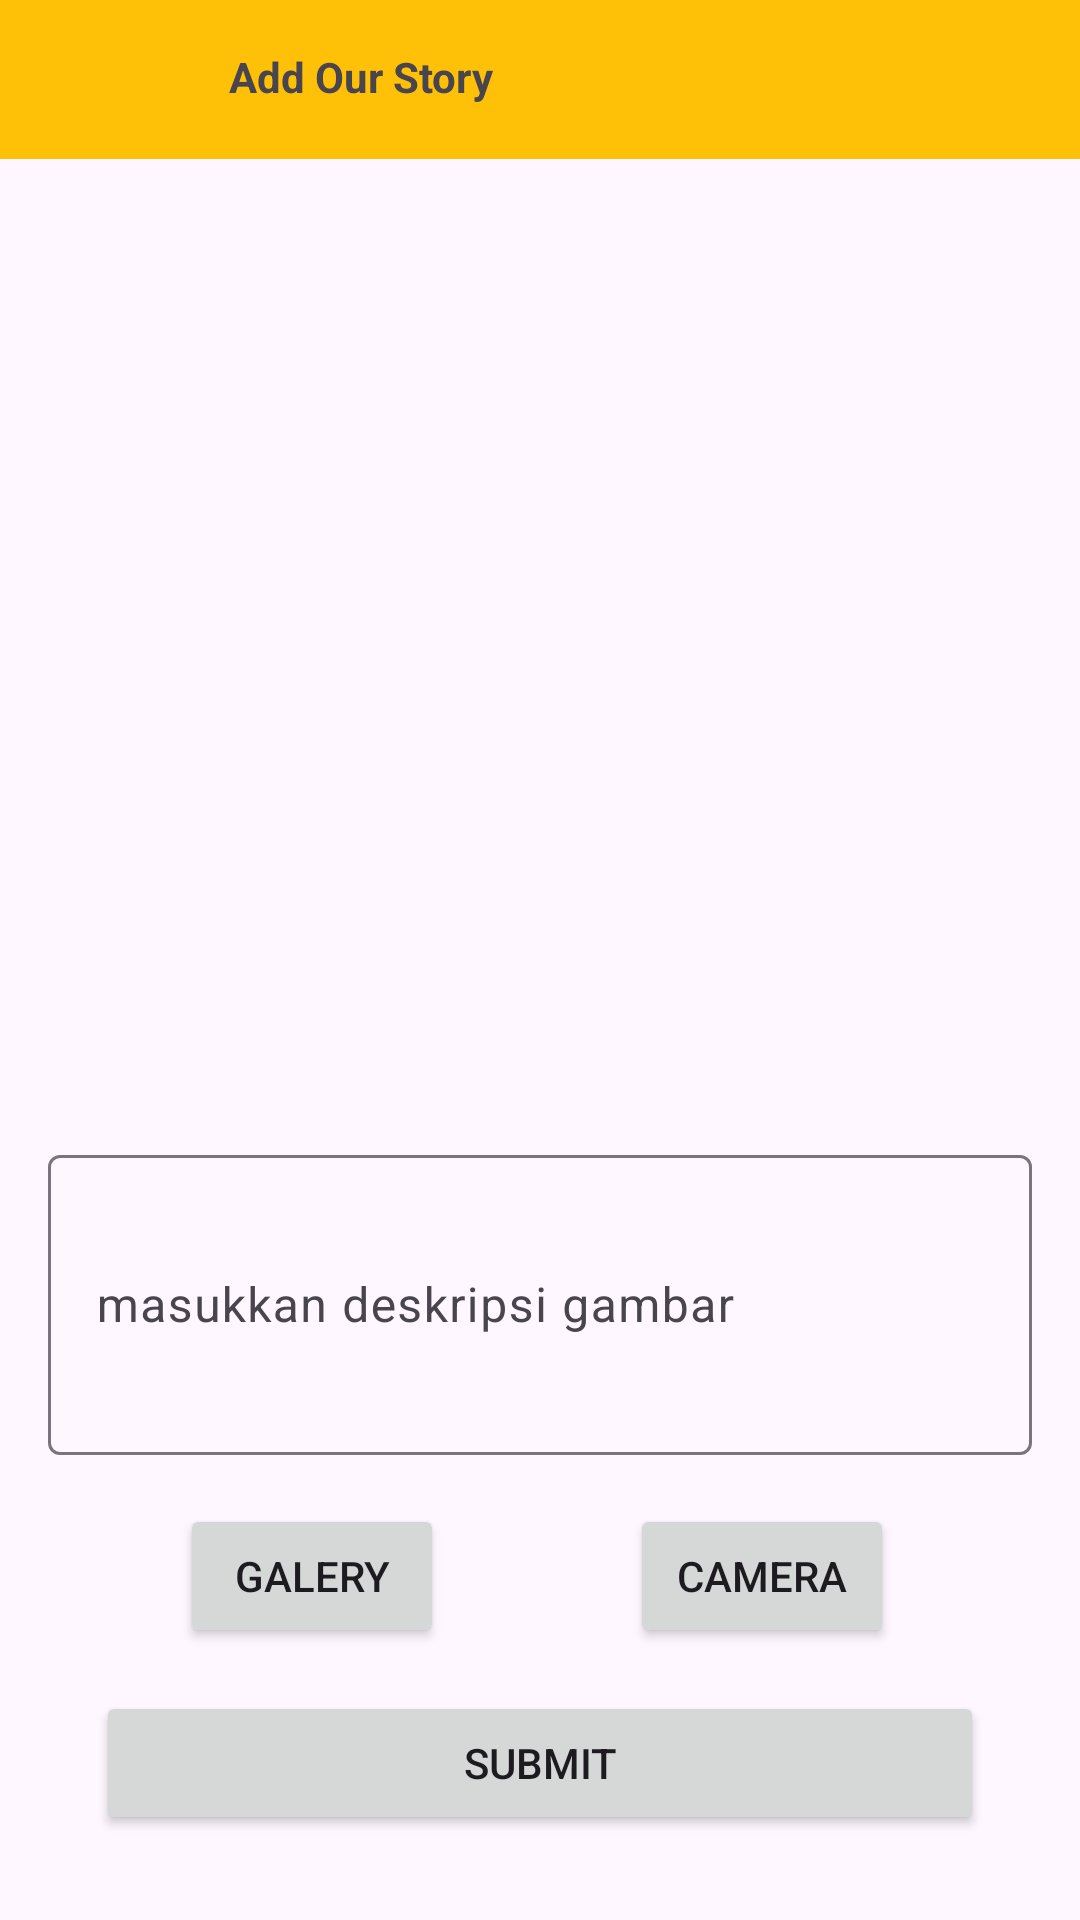

This screen was rendered from an Android layout file. Write that file and the resources it references.
<!-- AndroidManifest.xml: application theme Theme.OurStoryApps -->
<!-- res/layout/activity_add_story.xml -->
<?xml version="1.0" encoding="utf-8"?>
<androidx.constraintlayout.widget.ConstraintLayout xmlns:android="http://schemas.android.com/apk/res/android"
    xmlns:app="http://schemas.android.com/apk/res-auto"
    xmlns:tools="http://schemas.android.com/tools"
    android:layout_width="match_parent"
    android:layout_height="match_parent"
    tools:context="com.example.ui.story.AddStoryActivity">

    <com.google.android.material.progressindicator.LinearProgressIndicator
        android:id="@+id/progressIndicator"
        android:layout_width="match_parent"
        android:layout_height="wrap_content"
        android:indeterminate="true"
        android:visibility="gone"
        app:layout_constraintEnd_toEndOf="parent"
        app:layout_constraintStart_toStartOf="parent"
        app:layout_constraintTop_toTopOf="parent" />








    <ImageView
        android:id="@+id/imgPreview"
        android:contentDescription="@string/imgpreview"
        android:layout_width="0dp"
        android:layout_height="0dp"
        android:layout_marginStart="16dp"
        android:layout_marginEnd="16dp"
        android:layout_marginBottom="16dp"
        app:layout_constraintBottom_toTopOf="@+id/deskFieldLayout"
        app:layout_constraintEnd_toEndOf="parent"
        app:layout_constraintStart_toStartOf="parent"
        app:layout_constraintTop_toBottomOf="@+id/constraintLayout3"
        app:srcCompat="@drawable/ic_image_empty" />


    <com.google.android.material.textfield.TextInputLayout
        android:id="@+id/deskFieldLayout"
        android:layout_width="match_parent"
        android:layout_height="wrap_content"
        android:hint="@string/desk_hint"
        app:layout_constraintBottom_toBottomOf="parent"

        app:layout_constraintEnd_toEndOf="parent"
        app:layout_constraintStart_toStartOf="parent"
        app:layout_constraintTop_toTopOf="parent"
        app:layout_constraintVertical_bias="0.71000004">

        <com.google.android.material.textfield.TextInputEditText
            android:id="@+id/ed_add_description"
            android:layout_width="match_parent"
            android:layout_height="100dp"
            android:layout_marginStart="16dp"
            android:layout_marginEnd="16dp"
            android:inputType="textMultiLine" />

    </com.google.android.material.textfield.TextInputLayout>




    <Button
        android:id="@+id/btnOpenGallery"
        android:layout_width="wrap_content"
        android:layout_height="wrap_content"
        android:text="@string/galery"
        app:layout_constraintBottom_toBottomOf="parent"
        app:layout_constraintEnd_toEndOf="parent"
        app:layout_constraintHorizontal_bias="0.221"
        app:layout_constraintStart_toStartOf="parent"
        app:layout_constraintTop_toBottomOf="@+id/deskFieldLayout"
        app:layout_constraintVertical_bias="0.153" />

    <Button
        android:id="@+id/btnOpenCamera"
        android:layout_width="wrap_content"
        android:layout_height="wrap_content"
        android:text="@string/camera"
        app:layout_constraintBottom_toBottomOf="@+id/btnOpenGallery"
        app:layout_constraintEnd_toEndOf="parent"
        app:layout_constraintStart_toEndOf="@+id/btnOpenGallery"
        app:layout_constraintTop_toTopOf="@+id/btnOpenGallery" />

    <Button
        android:id="@+id/btnUpload"
        android:layout_width="match_parent"
        android:layout_height="wrap_content"
        android:layout_marginStart="32dp"
        android:layout_marginEnd="32dp"
        android:text="@string/submit"
        app:layout_constraintBottom_toBottomOf="parent"
        app:layout_constraintEnd_toEndOf="parent"
        app:layout_constraintHorizontal_bias="0.0"
        app:layout_constraintStart_toStartOf="parent"
        app:layout_constraintTop_toBottomOf="@+id/btnOpenCamera"
        app:layout_constraintVertical_bias="0.337"
        tools:ignore="VisualLintButtonSize" />


    <ProgressBar
        android:id="@+id/progressBar"
        style="?android:attr/progressBarStyle"
        android:layout_width="wrap_content"
        android:layout_height="wrap_content"
        android:visibility="gone"
        app:layout_constraintBottom_toBottomOf="parent"
        app:layout_constraintEnd_toEndOf="parent"
        app:layout_constraintHorizontal_bias="0.498"
        app:layout_constraintStart_toStartOf="parent"
        app:layout_constraintTop_toTopOf="parent"
        app:layout_constraintVertical_bias="0.557"
        tools:visibility="visible" />



    <androidx.constraintlayout.widget.ConstraintLayout
        android:id="@+id/constraintLayout3"
        android:layout_width="match_parent"
        android:layout_height="wrap_content"
        android:background="@color/appbar"
        app:layout_constraintBottom_toBottomOf="parent"
        app:layout_constraintEnd_toEndOf="parent"
        app:layout_constraintStart_toStartOf="parent"
        app:layout_constraintTop_toTopOf="parent"
        app:layout_constraintVertical_bias="0.0">

        <ImageView
            android:id="@+id/backBtn"
            android:contentDescription="@string/back_button"
            android:layout_width="19dp"
            android:layout_height="21dp"
            android:layout_marginTop="16dp"
            android:layout_marginBottom="16dp"
            android:src="@drawable/baseline_arrow_back_ios_new_24"
            app:layout_constraintBottom_toBottomOf="parent"
            app:layout_constraintEnd_toEndOf="parent"
            app:layout_constraintHorizontal_bias="0.099"
            app:layout_constraintStart_toStartOf="parent"
            app:layout_constraintTop_toTopOf="parent"
            app:layout_constraintVertical_bias="0.0" />

        <TextView
            android:id="@+id/textView5"
            android:layout_width="wrap_content"
            android:layout_height="wrap_content"
            android:layout_marginBottom="16dp"
            android:text="@string/add_our_story"
            android:textStyle="bold"
            app:layout_constraintBottom_toBottomOf="@+id/backBtn"
            app:layout_constraintEnd_toEndOf="parent"
            app:layout_constraintHorizontal_bias="0.108"
            app:layout_constraintStart_toEndOf="@+id/backBtn"
            app:layout_constraintTop_toTopOf="@+id/backBtn"
            app:layout_constraintVertical_bias="0.0" />

    </androidx.constraintlayout.widget.ConstraintLayout>

    <TextView
        android:id="@+id/error_empty_story"
        android:layout_width="wrap_content"
        android:layout_height="wrap_content"
        android:text="@string/story_can_t_be_empty"
        android:textColor="#FF0000"
        android:visibility="gone"
        app:layout_constraintBottom_toBottomOf="parent"
        app:layout_constraintEnd_toEndOf="parent"
        app:layout_constraintStart_toStartOf="parent"
        app:layout_constraintTop_toBottomOf="@+id/btnUpload" />


</androidx.constraintlayout.widget.ConstraintLayout>
<!-- resources referenced by this layout -->
<resources>
  <color name="appbar">#FFC107</color>
  <string name="add_our_story">Add Our Story</string>
  <string name="back_button">Back Button</string>
  <string name="camera">camera</string>
  <string name="desk_hint">masukkan deskripsi gambar</string>
  <string name="galery">galery</string>
  <string name="imgpreview">imgPreview</string>
  <string name="story_can_t_be_empty">Story Can\'t be empty !</string>
  <string name="submit">submit</string>
  <style name="Theme.OurStoryApps" parent="Base.Theme.OurStoryApps" />
  <style name="Base.Theme.OurStoryApps" parent="Theme.Material3.DayNight.NoActionBar">
          
          
      </style>
</resources>
